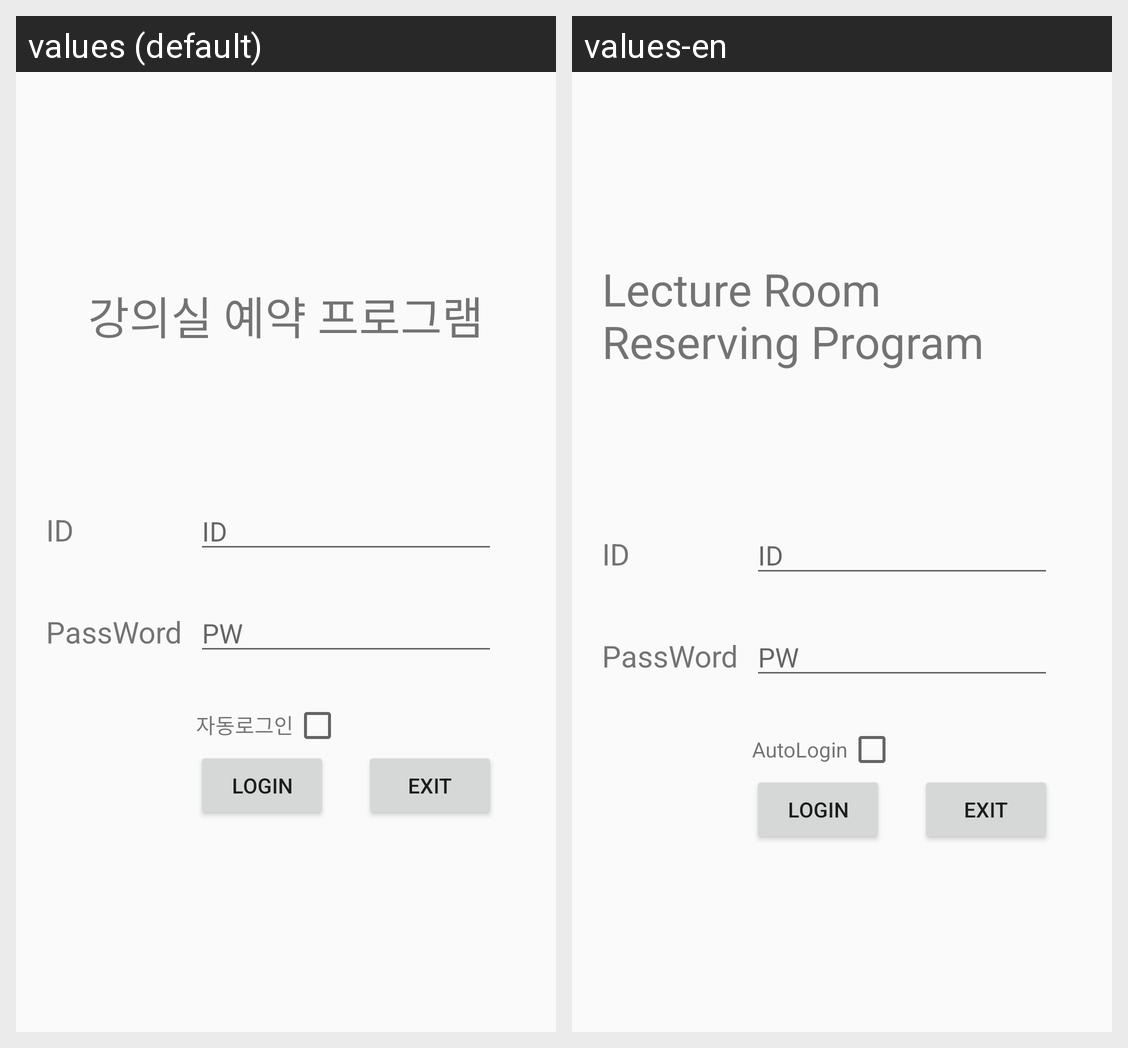

The same Android screen rendered under two of its app's locales, left to right. List the strings drawn on it with the default value and each locale's translation.
Android screen res/layout/activity_login.xml rendered under 2 locales, left to right: values (default), values-en. Device: Nexus 5 (rendered at 1080×1920; each locale shown at half size, 540×960, under a caption strip naming it); theme MyAppTheme.
Strings drawn on this screen, with the default value and each locale's value (text and hints the layout hard-codes, and strings that could not be matched under every locale, appear in the picture but are not listed):

title
  values: 강의실 예약 프로그램
  values-en: Lecture Room Reserving Program

isAutoLogin
  values: 자동로그인
  values-en: AutoLogin
